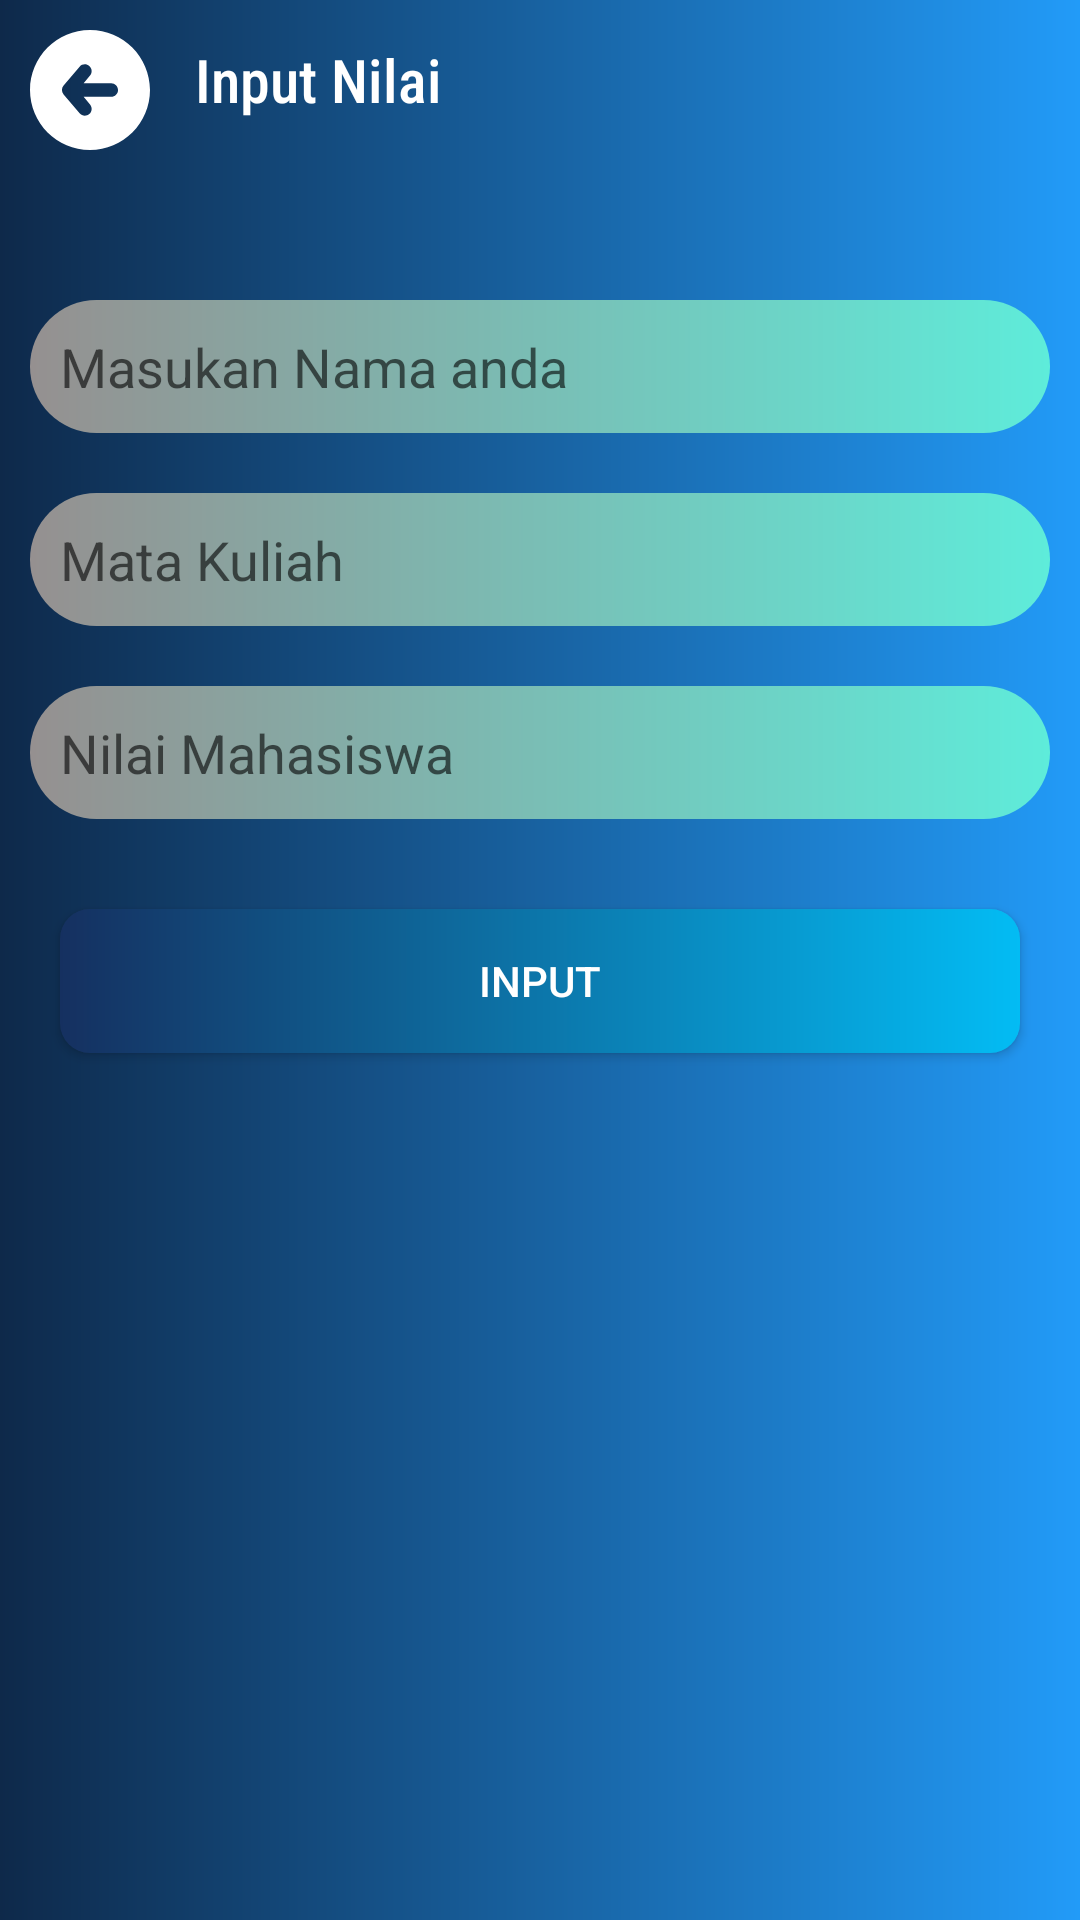

This screen was rendered from an Android layout file. Write that file and the resources it references.
<!-- AndroidManifest.xml: application theme Theme.TestProjectFinal -->
<!-- res/layout/activity_input.xml -->
<?xml version="1.0" encoding="utf-8"?>
<androidx.appcompat.widget.LinearLayoutCompat xmlns:android="http://schemas.android.com/apk/res/android"
    xmlns:app="http://schemas.android.com/apk/res-auto"
    xmlns:tools="http://schemas.android.com/tools"
    android:layout_width="match_parent"
    android:layout_height="match_parent"
    android:orientation="vertical"
    android:background="@drawable/round_background"
    tools:context=".input">

    <androidx.appcompat.widget.LinearLayoutCompat
        android:layout_width="match_parent"
        android:layout_height="wrap_content"
        android:padding="10dp"
        android:layout_marginBottom="30dp"
        android:background="@drawable/round_background"
        android:orientation="horizontal">

        <androidx.appcompat.widget.AppCompatImageView
            android:id="@+id/rv_back"
            android:layout_width="wrap_content"
            android:layout_height="wrap_content"
            android:src="@drawable/ic_back"/>

        <TextView
            android:layout_width="match_parent"
            android:layout_height="wrap_content"
            android:text="Input Nilai"
            android:paddingLeft="15dp"
            android:textSize="20sp"
            android:textColor="#ffffff"
            android:fontFamily="sans-serif-condensed-medium"
            android:paddingTop="3dp"/>
    </androidx.appcompat.widget.LinearLayoutCompat>

    <androidx.appcompat.widget.LinearLayoutCompat
        android:layout_width="match_parent"
        android:layout_height="wrap_content"
        android:orientation="vertical">

        <androidx.appcompat.widget.AppCompatEditText
            android:layout_width="match_parent"
            android:layout_height="wrap_content"
            android:hint="Masukan Nama anda"
            android:background="@drawable/bg_input"
            android:padding="10dp"
           android:layout_margin="10dp"/>

        <androidx.appcompat.widget.AppCompatEditText
            android:layout_width="match_parent"
            android:layout_height="wrap_content"
            android:hint="Mata Kuliah"
            android:background="@drawable/bg_input"
            android:padding="10dp"
            android:layout_margin="10dp"/>

        <androidx.appcompat.widget.AppCompatEditText
            android:layout_width="match_parent"
            android:layout_height="wrap_content"
            android:hint="Nilai Mahasiswa"
            android:background="@drawable/bg_input"
            android:padding="10dp"
            android:layout_margin="10dp"/>

    </androidx.appcompat.widget.LinearLayoutCompat>

    <androidx.appcompat.widget.AppCompatButton
        android:layout_width="match_parent"
        android:layout_height="wrap_content"
        android:background="@drawable/button"
        android:text="Input"
        android:textColor="@color/white"
        android:layout_margin="20dp"/>

</androidx.appcompat.widget.LinearLayoutCompat>
<!-- resources referenced by this layout -->
<resources>
  <color name="white">#FFFFFFFF</color>
  <!-- drawable bg_input (drawable) -->
  <?xml version="1.0" encoding="utf-8"?>
  
  <shape xmlns:android="http://schemas.android.com/apk/res/android"
      android:shape="rectangle">
      <corners android:radius="30dp"/>
      <gradient
          android:startColor="#959090"
          android:endColor="#5EECDA"/>
  </shape>
  <!-- drawable button (drawable) -->
  <?xml version="1.0" encoding="utf-8"?>
  
  <shape xmlns:android="http://schemas.android.com/apk/res/android"
      android:shape="rectangle">
  
      <corners android:radius="10sp"/>
      <gradient
          android:startColor="#153060"
          android:endColor="#03BCF4"/>
  
  </shape>
  <!-- drawable ic_back (drawable) -->
  <vector xmlns:android="http://schemas.android.com/apk/res/android"
      android:width="40dp"
      android:height="40dp"
      android:viewportWidth="40"
      android:viewportHeight="40">
    <path
        android:fillColor="#FFFFFF"
        android:pathData="M20,0C8.973,0 0,8.973 0,20c0,11.027 8.973,20 20,20c11.027,0 20,-8.973 20,-20C40,8.973 31.027,0 20,0zM27.059,22.281h-9.187l2.142,2.521c0.815,0.96 0.698,2.399 -0.263,3.216c-0.429,0.363 -0.953,0.543 -1.476,0.543c-0.646,0 -1.288,-0.272 -1.739,-0.806l-5.334,-6.278c-0.723,-0.853 -0.723,-2.103 0,-2.953l5.334,-6.279c0.814,-0.961 2.254,-1.078 3.215,-0.264c0.961,0.815 1.078,2.256 0.263,3.217l-2.142,2.521h9.187c1.26,0 2.28,1.021 2.28,2.281S28.318,22.281 27.059,22.281z"/>
  </vector>
  <!-- drawable round_background (drawable) -->
  <?xml version="1.0" encoding="utf-8"?>
  
  <shape xmlns:android="http://schemas.android.com/apk/res/android"
      android:shape="rectangle">
      <gradient
          android:startColor="#0E294A"
          android:endColor="#229BF8"/>
  
  </shape>
  <style name="Theme.TestProjectFinal" parent="Theme.MaterialComponents.DayNight.NoActionBar">
          
          <item name="colorPrimary">@color/biru</item>
          <item name="colorPrimaryVariant">@color/background</item>
          <item name="colorOnPrimary">@color/white</item>
          
          <item name="colorSecondary">@color/teal_200</item>
          <item name="colorSecondaryVariant">@color/teal_700</item>
          <item name="colorOnSecondary">@color/black</item>
          
          <item name="android:statusBarColor" tools:targetApi="l">?attr/colorPrimaryVariant</item>
          
      </style>
  <color name="biru">#2E67C6</color>
  <color name="background">#2E67C6</color>
  <color name="teal_200">#FF03DAC5</color>
  <color name="teal_700">#FF018786</color>
  <color name="black">#FF000000</color>
</resources>
